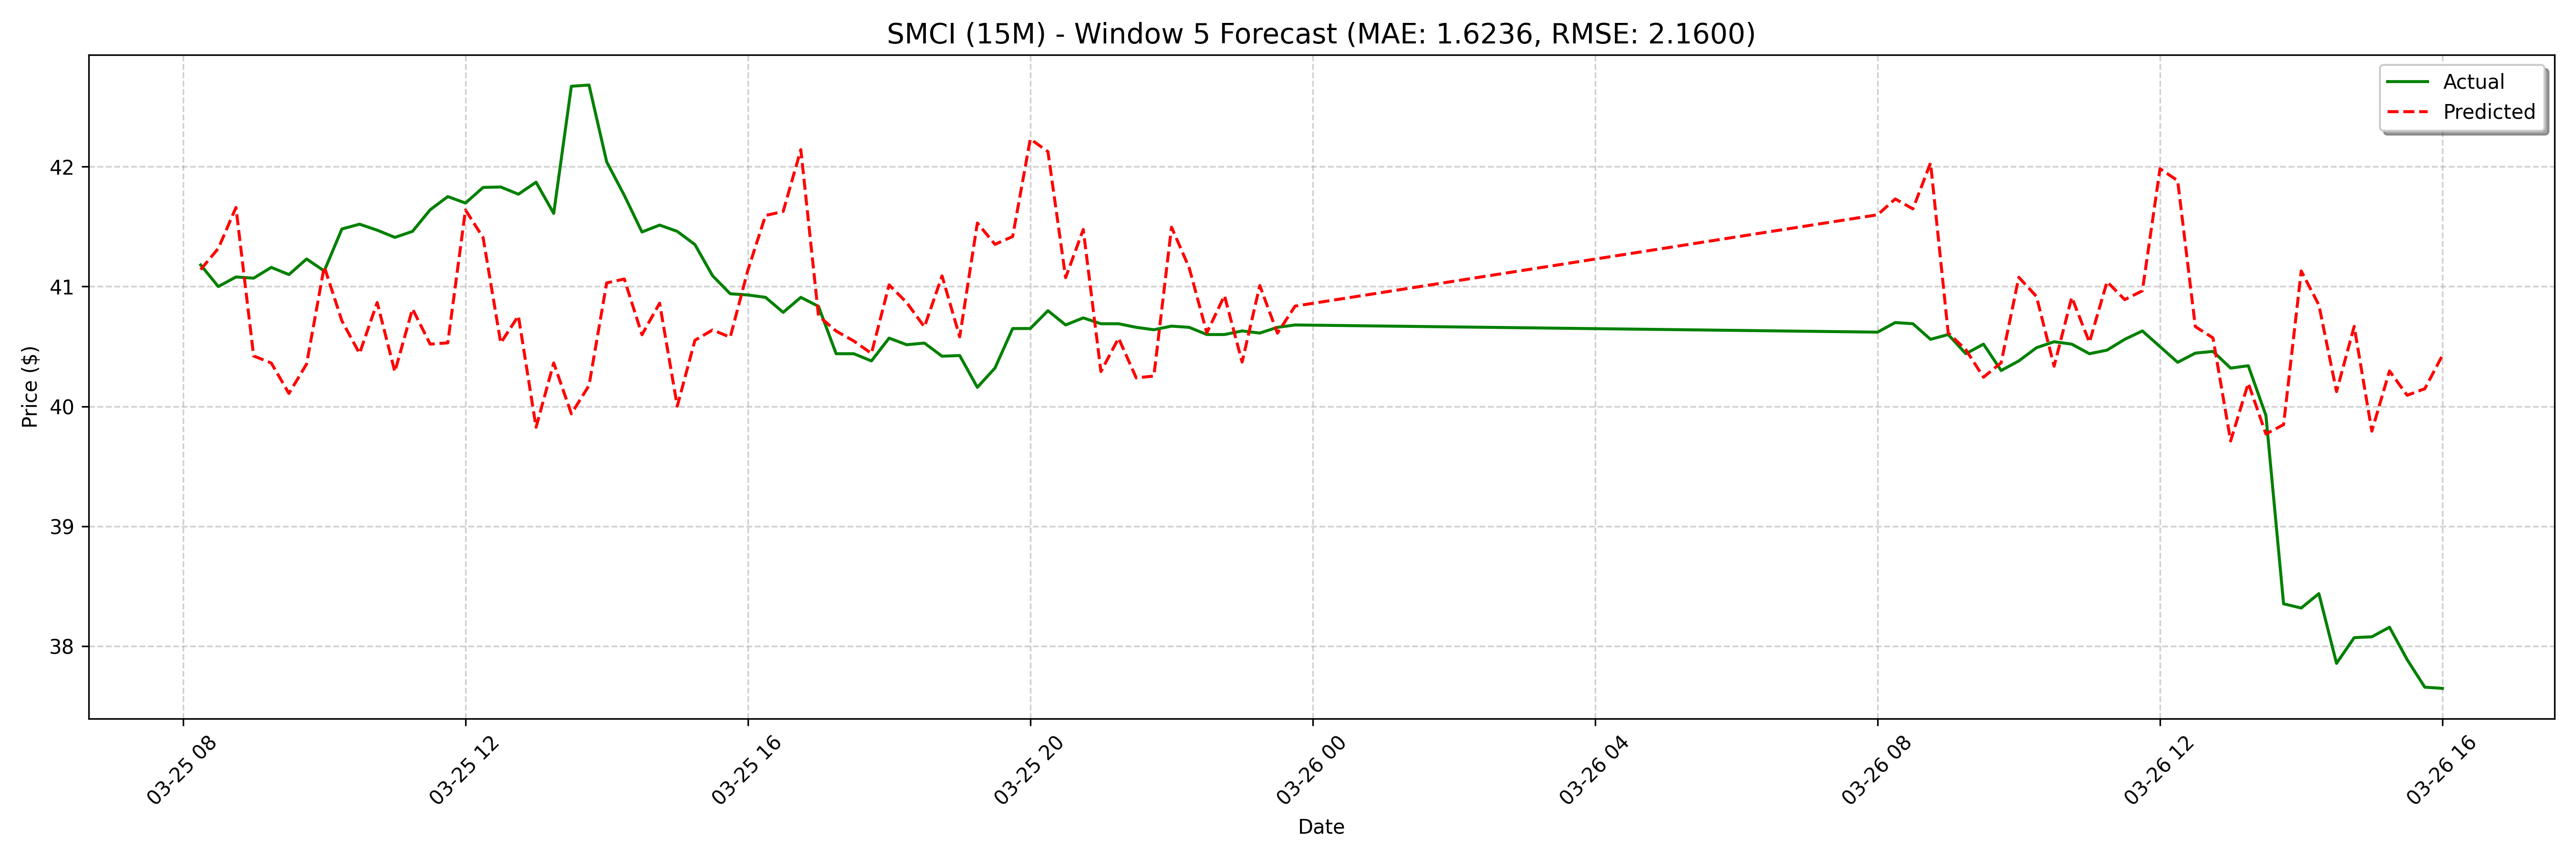

The file beside this chart, header and first rows:
date, actual, forecast
2025-03-25 08:15:00, 41.18, 41.14
2025-03-25 08:30:00, 41.0, 41.32
2025-03-25 08:45:00, 41.08, 41.66
2025-03-25 09:00:00, 41.07, 40.42
2025-03-25 09:15:00, 41.16, 40.36
2025-03-25 09:30:00, 41.1, 40.11
2025-03-25 09:45:00, 41.23, 40.35
2025-03-25 10:00:00, 41.13, 41.17
2025-03-25 10:15:00, 41.48, 40.71
2025-03-25 10:30:00, 41.52, 40.44
2025-03-25 10:45:00, 41.47, 40.87
2025-03-25 11:00:00, 41.41, 40.29
2025-03-25 11:15:00, 41.46, 40.81
2025-03-25 11:30:00, 41.64, 40.52
2025-03-25 11:45:00, 41.75, 40.53
2025-03-25 12:00:00, 41.7, 41.64
2025-03-25 12:15:00, 41.83, 41.41
2025-03-25 12:30:00, 41.83, 40.53
2025-03-25 12:45:00, 41.77, 40.76
2025-03-25 13:00:00, 41.87, 39.83
2025-03-25 13:15:00, 41.61, 40.36
2025-03-25 13:30:00, 42.67, 39.94
2025-03-25 13:45:00, 42.68, 40.18
2025-03-25 14:00:00, 42.04, 41.03
2025-03-25 14:15:00, 41.76, 41.06
2025-03-25 14:30:00, 41.46, 40.6
2025-03-25 14:45:00, 41.51, 40.86
2025-03-25 15:00:00, 41.46, 40
2025-03-25 15:15:00, 41.35, 40.55
2025-03-25 15:30:00, 41.09, 40.64
2025-03-25 15:45:00, 40.94, 40.58
2025-03-25 16:00:00, 40.93, 41.14
2025-03-25 16:15:00, 40.91, 41.59
2025-03-25 16:30:00, 40.78, 41.63
2025-03-25 16:45:00, 40.91, 42.14
2025-03-25 17:00:00, 40.83, 40.76
2025-03-25 17:15:00, 40.44, 40.63
2025-03-25 17:30:00, 40.44, 40.55
2025-03-25 17:45:00, 40.38, 40.44
2025-03-25 18:00:00, 40.57, 41.01
2025-03-25 18:15:00, 40.51, 40.87
2025-03-25 18:30:00, 40.53, 40.66
2025-03-25 18:45:00, 40.42, 41.09
2025-03-25 19:00:00, 40.42, 40.58
2025-03-25 19:15:00, 40.16, 41.53
2025-03-25 19:30:00, 40.32, 41.35
2025-03-25 19:45:00, 40.65, 41.42
2025-03-25 20:00:00, 40.65, 42.23
2025-03-25 20:15:00, 40.8, 42.12
2025-03-25 20:30:00, 40.68, 41.07
2025-03-25 20:45:00, 40.74, 41.48
2025-03-25 21:00:00, 40.69, 40.29
2025-03-25 21:15:00, 40.69, 40.57
2025-03-25 21:30:00, 40.66, 40.24
2025-03-25 21:45:00, 40.64, 40.25
2025-03-25 22:00:00, 40.67, 41.5
2025-03-25 22:15:00, 40.66, 41.16
2025-03-25 22:30:00, 40.6, 40.61
2025-03-25 22:45:00, 40.6, 40.92
2025-03-25 23:00:00, 40.63, 40.37
... 68 more rows
